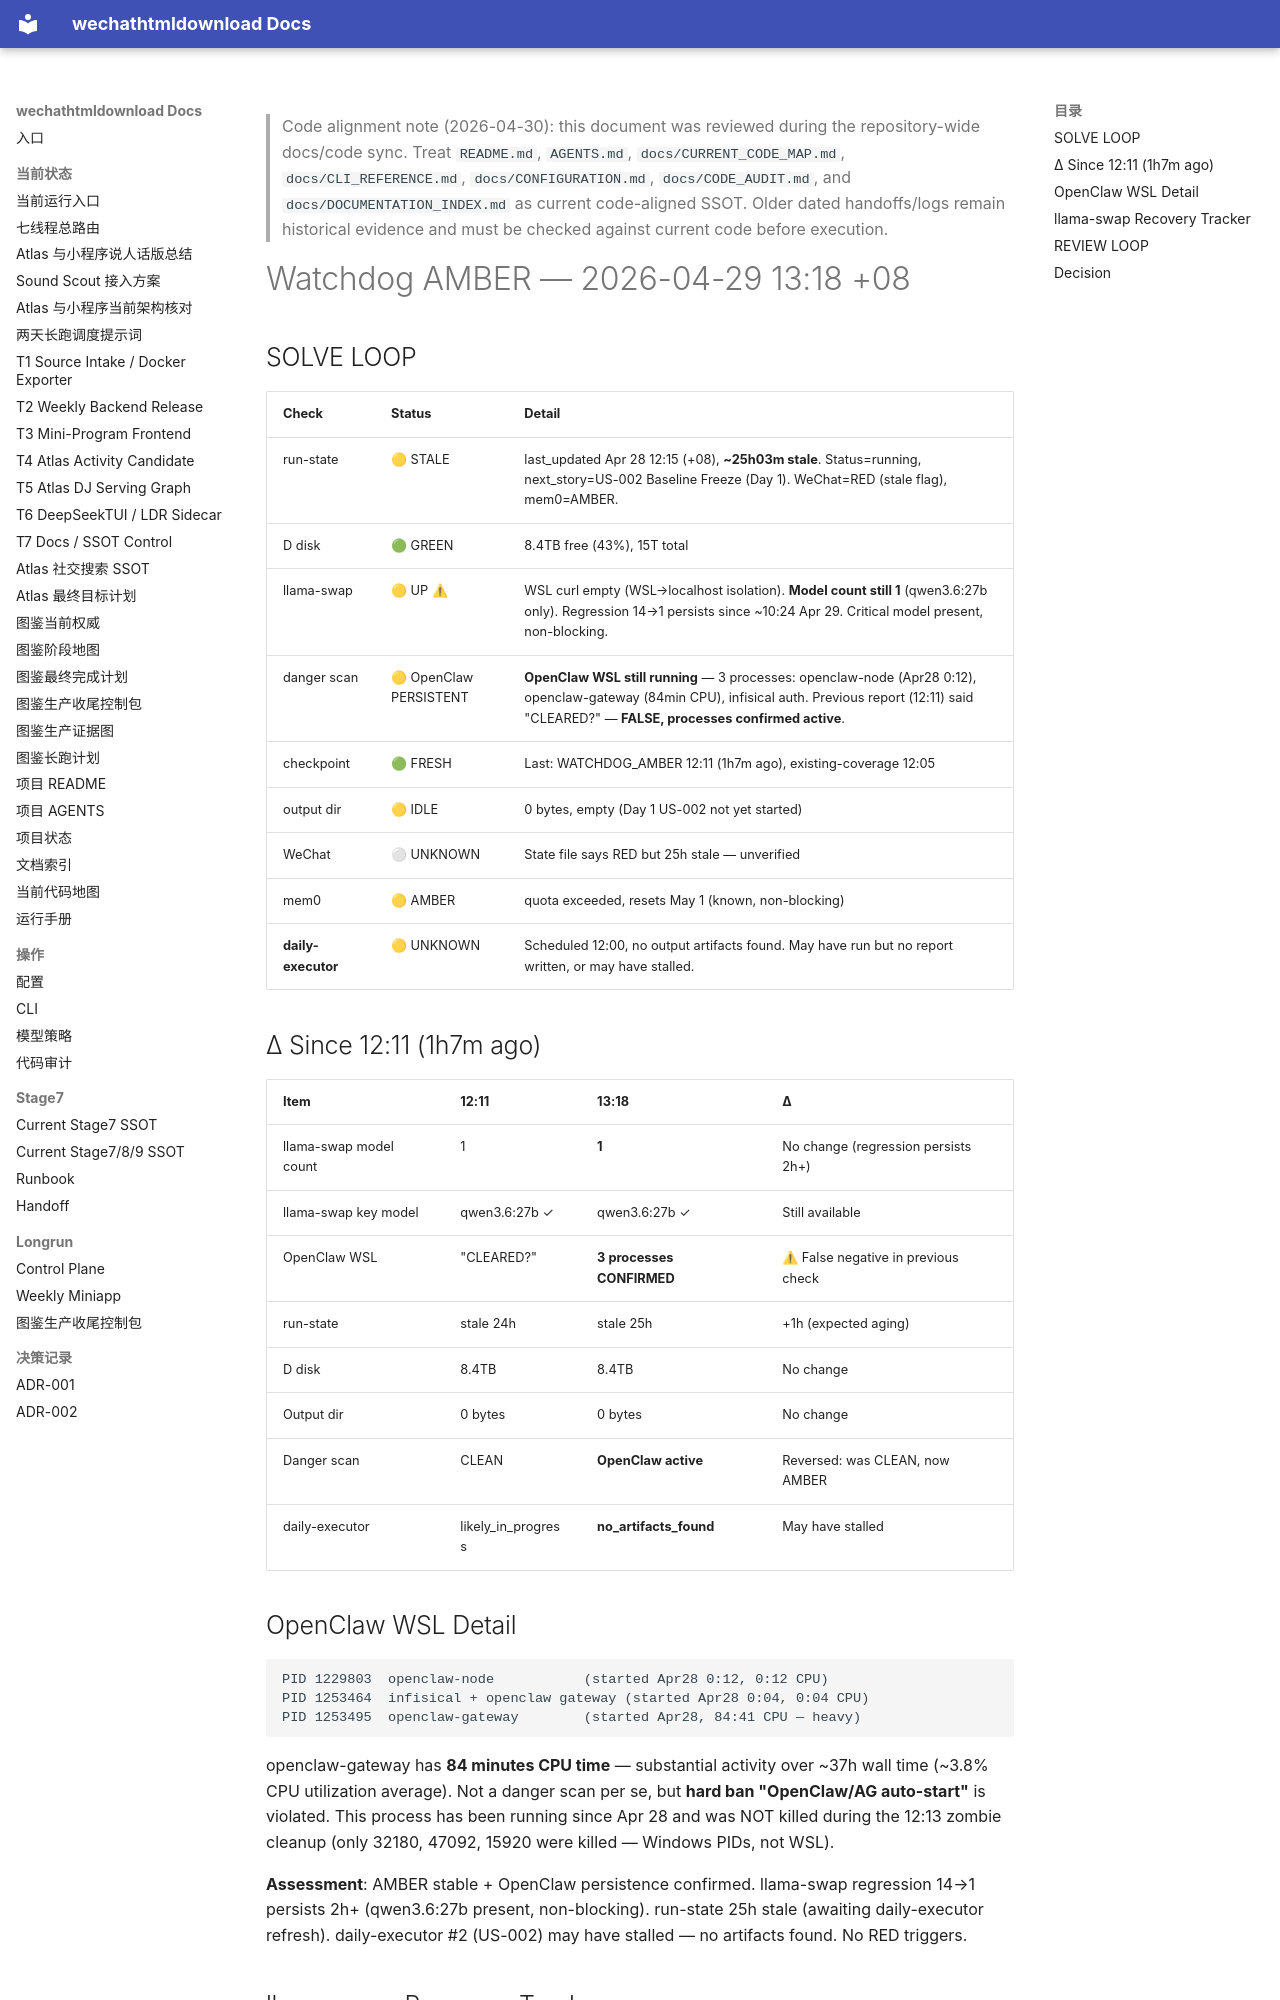

repository: yutianyu111602-glitch/wechathtmldownload · page: longrun/hermes-7day/reports/WATCHDOG_AMBER_2026-04-29_1318.html · generator: mkdocs

<!-- CODE_ALIGNMENT_2026_04_30_START -->
> Code alignment note (2026-04-30): this document was reviewed during the repository-wide docs/code sync. Treat `README.md`, `AGENTS.md`, `docs/CURRENT_CODE_MAP.md`, `docs/CLI_REFERENCE.md`, `docs/CONFIGURATION.md`, `docs/CODE_AUDIT.md`, and `docs/DOCUMENTATION_INDEX.md` as current code-aligned SSOT. Older dated handoffs/logs remain historical evidence and must be checked against current code before execution.
<!-- CODE_ALIGNMENT_2026_04_30_END -->

# Watchdog AMBER — 2026-04-29 13:18 +08

## SOLVE LOOP

| Check | Status | Detail |
|-------|--------|--------|
| run-state | 🟡 STALE | last_updated Apr 28 12:15 (+08), **~25h03m stale**. Status=running, next_story=US-002 Baseline Freeze (Day 1). WeChat=RED (stale flag), mem0=AMBER. |
| D disk | 🟢 GREEN | 8.4TB free (43%), 15T total |
| llama-swap | 🟡 UP ⚠ | WSL curl empty (WSL→localhost isolation). **Model count still 1** (qwen3.6:27b only). Regression 14→1 persists since ~10:24 Apr 29. Critical model present, non-blocking. |
| danger scan | 🟡 OpenClaw PERSISTENT | **OpenClaw WSL still running** — 3 processes: openclaw-node (Apr28 0:12), openclaw-gateway (84min CPU), infisical auth. Previous report (12:11) said "CLEARED?" — **FALSE, processes confirmed active**. |
| checkpoint | 🟢 FRESH | Last: WATCHDOG_AMBER 12:11 (1h7m ago), existing-coverage 12:05 |
| output dir | 🟡 IDLE | 0 bytes, empty (Day 1 US-002 not yet started) |
| WeChat | ⚪ UNKNOWN | State file says RED but 25h stale — unverified |
| mem0 | 🟡 AMBER | quota exceeded, resets May 1 (known, non-blocking) |
| **daily-executor** | 🟡 UNKNOWN | Scheduled 12:00, no output artifacts found. May have run but no report written, or may have stalled. |

## Δ Since 12:11 (1h7m ago)

| Item | 12:11 | 13:18 | Δ |
|------|-------|-------|---|
| llama-swap model count | 1 | **1** | No change (regression persists 2h+) |
| llama-swap key model | qwen3.6:27b ✓ | qwen3.6:27b ✓ | Still available |
| OpenClaw WSL | "CLEARED?" | **3 processes CONFIRMED** | ⚠ False negative in previous check |
| run-state | stale 24h | stale 25h | +1h (expected aging) |
| D disk | 8.4TB | 8.4TB | No change |
| Output dir | 0 bytes | 0 bytes | No change |
| Danger scan | CLEAN | **OpenClaw active** | Reversed: was CLEAN, now AMBER |
| daily-executor | likely_in_progress | **no_artifacts_found** | May have stalled |

## OpenClaw WSL Detail

```
PID 1229803  openclaw-node           (started Apr28 0:12, 0:12 CPU)
PID 1253464  infisical + openclaw gateway (started Apr28 0:04, 0:04 CPU)
PID 1253495  openclaw-gateway        (started Apr28, 84:41 CPU — heavy)
```

openclaw-gateway has **84 minutes CPU time** — substantial activity over ~37h wall time (~3.8% CPU utilization average). Not a danger scan per se, but **hard ban "OpenClaw/AG auto-start"** is violated. This process has been running since Apr 28 and was NOT killed during the 12:13 zombie cleanup (only 32180, 47092, 15920 were killed — Windows PIDs, not WSL).

**Assessment**: AMBER stable + OpenClaw persistence confirmed. llama-swap regression 14→1 persists 2h+ (qwen3.6:27b present, non-blocking). run-state 25h stale (awaiting daily-executor refresh). daily-executor #2 (US-002) may have stalled — no artifacts found. No RED triggers.
